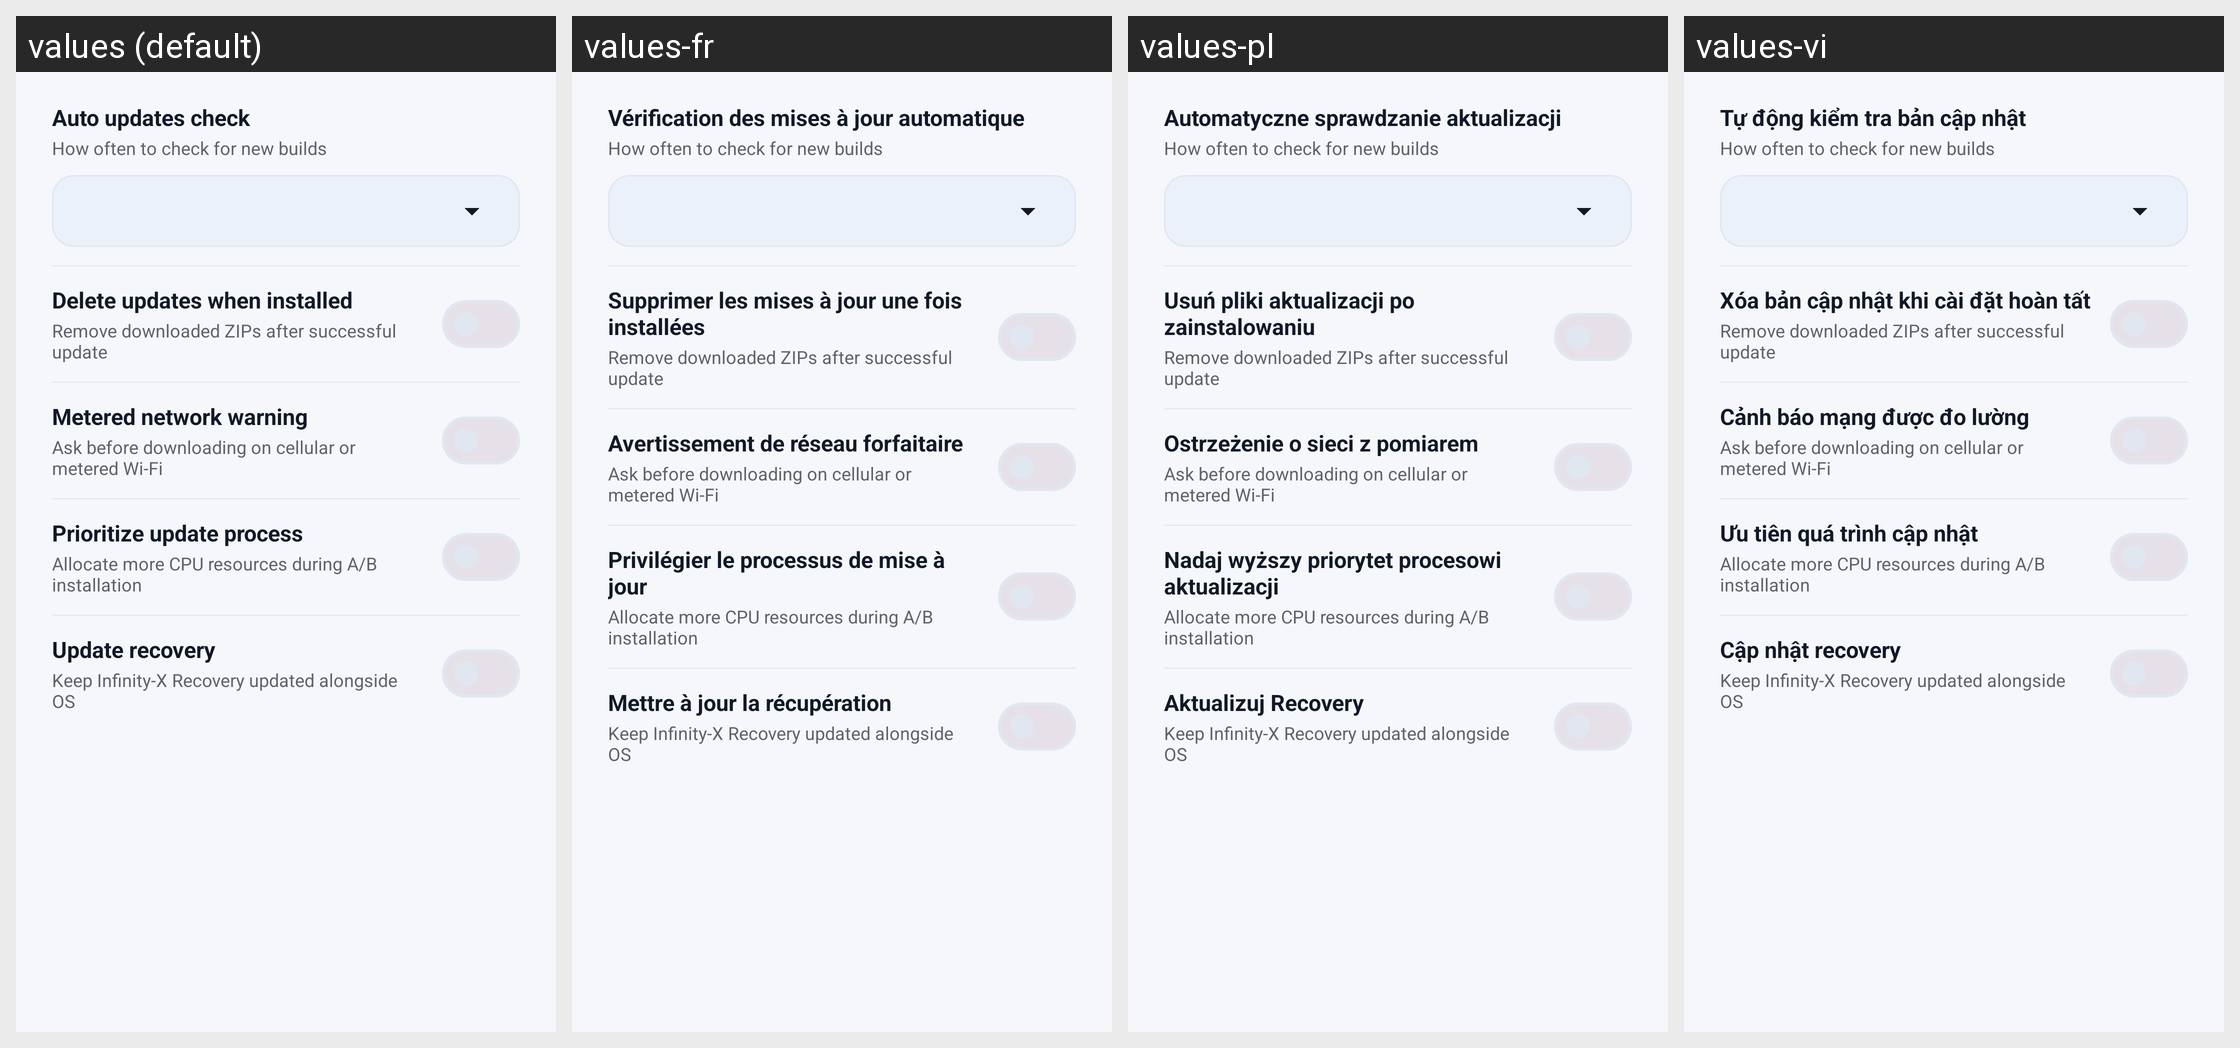

The Android screen above is rendered under several locales of the same app. Produce the string resources it draws, with the default and per-locale values.
Android screen res/layout/preferences_dialog.xml rendered under 4 locales, left to right: values (default), values-fr, values-pl, values-vi. Device: Nexus 5 (rendered at 1080×1920; each locale shown at half size, 540×960, under a caption strip naming it); theme AppTheme.
Other locales in the repository, not shown: values-ar, values-as, values-ast-rES, values-az, values-be, values-bg, values-bn-rBD, values-ca, values-cs, values-cy, values-da, values-de, values-el, values-en-rAU, values-en-rCA, values-en-rGB, values-es, values-es-rUS, values-et, values-eu, values-fi, values-fur-rIT, values-fy-rNL, values-gd, values-gl, values-hr, values-hu, values-in, values-is, values-it, values-iw, values-ja, values-ka, values-kab-rDZ, values-kn, values-ko, values-nb, values-nl, values-pt-rBR, values-pt-rPT, values-ro, values-ru, values-sk, values-sl, values-sq, values-sr, values-sv, values-tr, values-uk, values-zh-rCN, values-zh-rTW.
Strings drawn on this screen, with the default value and each locale's value (text and hints the layout hard-codes, and strings that could not be matched under every locale, appear in the picture but are not listed):

menu_auto_updates_check
  values: Auto updates check
  values-fr: Vérification des mises à jour automatique
  values-pl: Automatyczne sprawdzanie aktualizacji
  values-vi: Tự động kiểm tra bản cập nhật

pref_auto_updates_subtitle
  values: How often to check for new builds
  values-fr: How often to check for new builds  [not translated; the default value is used]
  values-pl: How often to check for new builds  [not translated; the default value is used]
  values-vi: How often to check for new builds  [not translated; the default value is used]

menu_auto_delete_updates
  values: Delete updates when installed
  values-fr: Supprimer les mises à jour une fois installées
  values-pl: Usuń pliki aktualizacji po zainstalowaniu
  values-vi: Xóa bản cập nhật khi cài đặt hoàn tất

pref_auto_delete_subtitle
  values: Remove downloaded ZIPs after successful update
  values-fr: Remove downloaded ZIPs after successful update  [not translated; the default value is used]
  values-pl: Remove downloaded ZIPs after successful update  [not translated; the default value is used]
  values-vi: Remove downloaded ZIPs after successful update  [not translated; the default value is used]

menu_metered_network_warning
  values: Metered network warning
  values-fr: Avertissement de réseau forfaitaire
  values-pl: Ostrzeżenie o sieci z pomiarem
  values-vi: Cảnh báo mạng được đo lường

pref_metered_warning_subtitle
  values: Ask before downloading on cellular or metered Wi-Fi
  values-fr: Ask before downloading on cellular or metered Wi-Fi  [not translated; the default value is used]
  values-pl: Ask before downloading on cellular or metered Wi-Fi  [not translated; the default value is used]
  values-vi: Ask before downloading on cellular or metered Wi-Fi  [not translated; the default value is used]

menu_ab_perf_mode
  values: Prioritize update process
  values-fr: Privilégier le processus de mise à jour
  values-pl: Nadaj wyższy priorytet procesowi aktualizacji
  values-vi: Ưu tiên quá trình cập nhật

pref_ab_perf_subtitle
  values: Allocate more CPU resources during A/B installation
  values-fr: Allocate more CPU resources during A/B installation  [not translated; the default value is used]
  values-pl: Allocate more CPU resources during A/B installation  [not translated; the default value is used]
  values-vi: Allocate more CPU resources during A/B installation  [not translated; the default value is used]

menu_update_recovery
  values: Update recovery
  values-fr: Mettre à jour la récupération
  values-pl: Aktualizuj Recovery
  values-vi: Cập nhật recovery

pref_update_recovery_subtitle
  values: Keep Infinity-X Recovery updated alongside OS
  values-fr: Keep Infinity-X Recovery updated alongside OS  [not translated; the default value is used]
  values-pl: Keep Infinity-X Recovery updated alongside OS  [not translated; the default value is used]
  values-vi: Keep Infinity-X Recovery updated alongside OS  [not translated; the default value is used]
